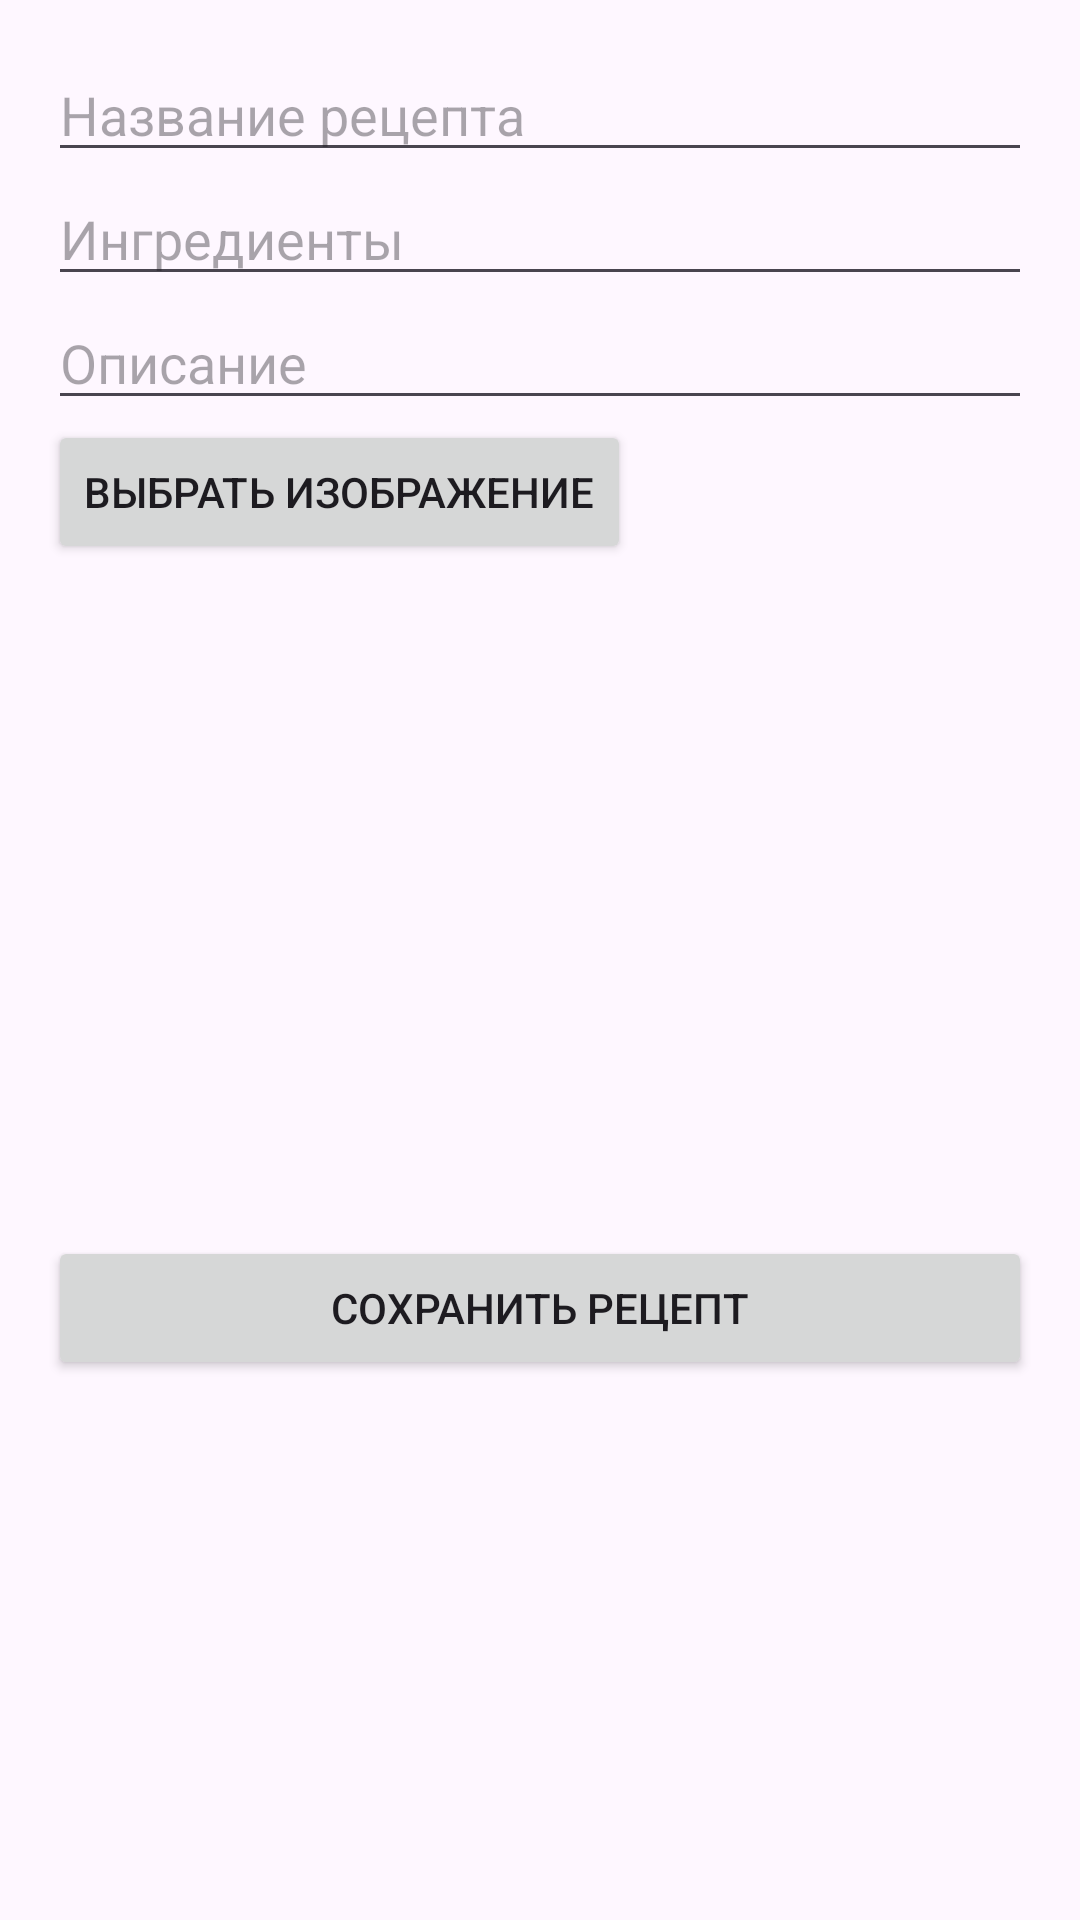

Produce the Android XML layout that renders to this screen, including the resource entries it uses.
<!-- AndroidManifest.xml: application theme Theme.Yumifi -->
<!-- res/layout/activity_add_recipe.xml -->
<?xml version="1.0" encoding="utf-8"?>
<ScrollView
    xmlns:android="http://schemas.android.com/apk/res/android"
    android:padding="16dp"
    android:layout_width="match_parent"
    android:layout_height="match_parent">

    <LinearLayout
        android:orientation="vertical"
        android:layout_width="match_parent"
        android:layout_height="wrap_content">

        <EditText
            android:id="@+id/titleInput"
            android:hint="Название рецепта"
            android:layout_width="match_parent"
            android:layout_height="wrap_content" />

        <EditText
            android:id="@+id/ingredientsInput"
            android:hint="Ингредиенты"
            android:layout_width="match_parent"
            android:layout_height="wrap_content" />

        <EditText
            android:id="@+id/descriptionInput"
            android:hint="Описание"
            android:layout_width="match_parent"
            android:layout_height="wrap_content" />

        <Button
            android:id="@+id/selectImageBtn"
            android:text="Выбрать изображение"
            android:layout_width="wrap_content"
            android:layout_height="wrap_content" />

        <ImageView
            android:id="@+id/selectedImage"
            android:layout_width="match_parent"
            android:layout_height="200dp"
            android:scaleType="centerCrop"
            android:layout_marginTop="8dp"/>

        <Button
            android:id="@+id/saveRecipeBtn"
            android:text="Сохранить рецепт"
            android:layout_width="match_parent"
            android:layout_height="wrap_content"
            android:layout_marginTop="16dp"/>
    </LinearLayout>
</ScrollView>
<!-- resources referenced by this layout -->
<resources>
  <style name="Theme.Yumifi" parent="Base.Theme.Yumifi" />
  <style name="Base.Theme.Yumifi" parent="Theme.Material3.DayNight.NoActionBar">
          
          
      </style>
</resources>
